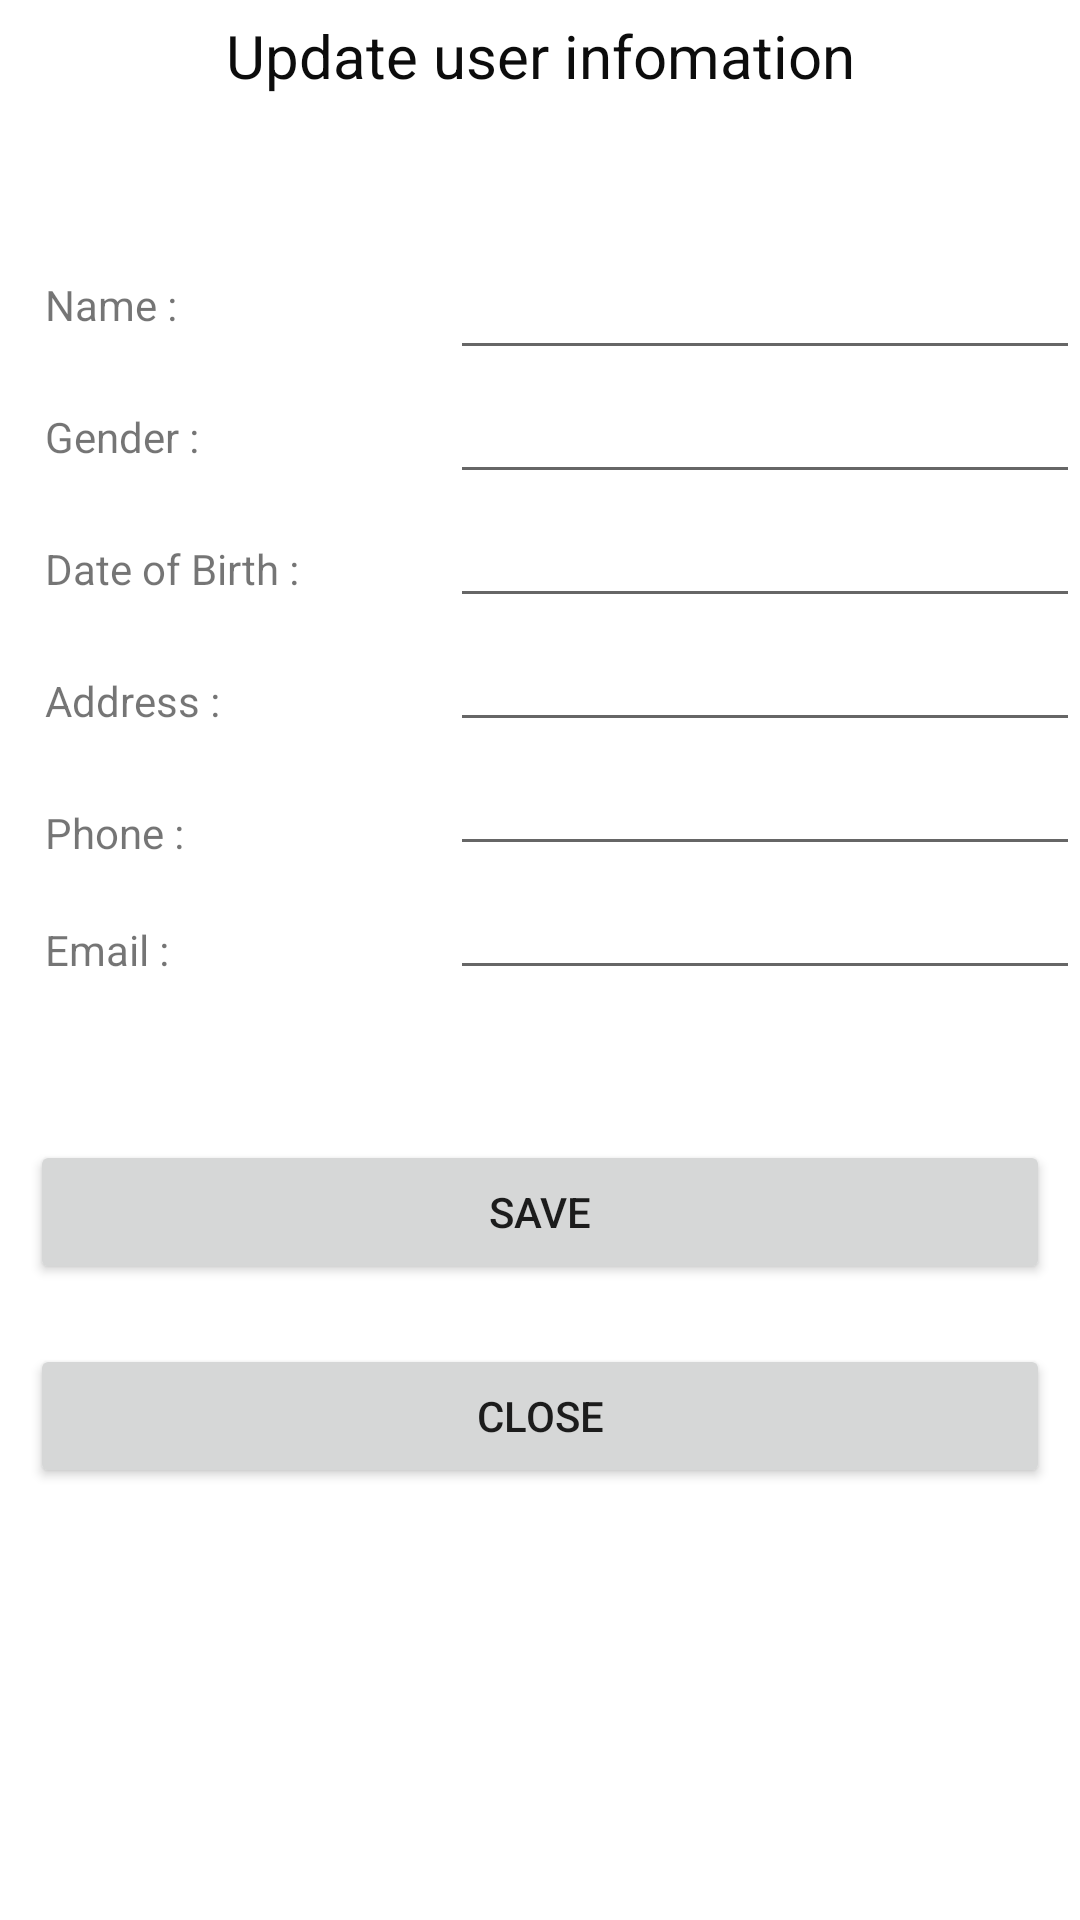

Reconstruct the res/layout file that produces this screen, plus the resources it refers to.
<!-- AndroidManifest.xml: application theme Theme.PizzaHub -->
<!-- res/layout/update_user_info.xml -->
<?xml version="1.0" encoding="utf-8"?>
<androidx.constraintlayout.widget.ConstraintLayout xmlns:android="http://schemas.android.com/apk/res/android"
    xmlns:app="http://schemas.android.com/apk/res-auto"
    xmlns:tools="http://schemas.android.com/tools"
    android:id="@+id/Update_user_info"
    android:layout_width="match_parent"
    android:background="?attr/colorOnPrimary"
    android:layout_height="match_parent">


    <TextView
        android:id="@+id/textView"
        android:layout_width="0dp"
        android:layout_height="wrap_content"
        android:layout_marginTop="5dp"
        android:gravity="center_horizontal"
        android:paddingBottom="50dp"
        android:text="Update user infomation"
        android:textColor="#0C0C0C"
        android:textSize="20sp"
        app:layout_constraintEnd_toEndOf="parent"
        app:layout_constraintStart_toStartOf="parent"
        app:layout_constraintTop_toTopOf="parent" />

    <TextView
        android:id="@+id/Name_attr"
        android:layout_width="150dp"
        android:layout_height="wrap_content"
        android:paddingLeft="15dp"
        android:paddingTop="10dp"
        android:paddingBottom="15dp"
        android:text="Name :"
        app:layout_constraintStart_toStartOf="parent"
        app:layout_constraintTop_toBottomOf="@id/textView" />

    <TextView
        android:id="@+id/Gender_attr"
        android:layout_width="150dp"
        android:layout_height="wrap_content"
        android:paddingLeft="15dp"
        android:paddingTop="10dp"
        android:paddingBottom="15dp"
        android:text="Gender :"
        app:layout_constraintStart_toStartOf="parent"
        app:layout_constraintTop_toBottomOf="@id/Name_attr" />

    <TextView
        android:id="@+id/DOP_attr"
        android:layout_width="150dp"
        android:layout_height="wrap_content"
        android:paddingLeft="15dp"
        android:paddingTop="10dp"
        android:paddingBottom="15dp"
        android:text="Date of Birth :"
        app:layout_constraintStart_toStartOf="parent"
        app:layout_constraintTop_toBottomOf="@id/Gender_attr" />

    <TextView
        android:id="@+id/Address_attr"
        android:layout_width="150dp"
        android:layout_height="wrap_content"
        android:paddingLeft="15dp"
        android:paddingTop="10dp"
        android:paddingBottom="15dp"
        android:text="Address :"
        app:layout_constraintStart_toStartOf="parent"
        app:layout_constraintTop_toBottomOf="@id/DOP_attr" />

    <TextView
        android:id="@+id/Phone_attr"
        android:layout_width="150dp"
        android:layout_height="wrap_content"
        android:paddingLeft="15dp"
        android:paddingTop="10dp"
        android:paddingBottom="10dp"
        android:text="Email :"
        app:layout_constraintStart_toStartOf="parent"
        app:layout_constraintTop_toBottomOf="@id/phone_attr" />

    <TextView
        android:id="@+id/phone_attr"
        android:layout_width="150dp"
        android:layout_height="wrap_content"
        android:paddingLeft="15dp"
        android:paddingTop="10dp"
        android:paddingBottom="10dp"
        android:text="Phone :"
        app:layout_constraintStart_toStartOf="parent"
        app:layout_constraintTop_toBottomOf="@id/Address_attr" />

    <Button
        android:id="@+id/ChangePass_button"
        android:layout_width="0dp"
        android:layout_height="wrap_content"
        android:layout_marginStart="10dp"
        android:layout_marginTop="50dp"
        android:layout_marginEnd="10dp"
        android:text="Save"
        app:layout_constraintEnd_toEndOf="parent"
        app:layout_constraintHorizontal_bias="0.0"
        app:layout_constraintStart_toStartOf="parent"
        app:layout_constraintTop_toBottomOf="@id/email_txt" />

    <Button
        android:id="@+id/Logout_button"
        android:layout_width="0dp"
        android:layout_height="wrap_content"
        android:layout_marginStart="10dp"
        android:layout_marginTop="20dp"
        android:layout_marginEnd="10dp"
        android:text="Close"
        app:layout_constraintEnd_toEndOf="parent"
        app:layout_constraintHorizontal_bias="0.0"
        app:layout_constraintStart_toStartOf="parent"
        app:layout_constraintTop_toBottomOf="@id/ChangePass_button" />

    <EditText
        android:id="@+id/Name_txt"
        android:layout_width="0dp"
        android:layout_height="wrap_content"
        android:ems="10"
        android:inputType="textPersonName"
        app:layout_constraintEnd_toEndOf="parent"
        app:layout_constraintStart_toEndOf="@id/Name_attr"
        app:layout_constraintTop_toBottomOf="@id/textView" />

    <EditText
        android:id="@+id/Gendertxt"
        android:layout_width="0dp"
        android:layout_height="wrap_content"
        android:ems="10"
        android:inputType="textPersonName"
        app:layout_constraintEnd_toEndOf="parent"
        app:layout_constraintHorizontal_bias="0.0"
        app:layout_constraintStart_toEndOf="@id/Gender_attr"
        app:layout_constraintTop_toBottomOf="@id/Name_txt" />

    <EditText
        android:id="@+id/DOPtxt"
        android:layout_width="0dp"
        android:layout_height="wrap_content"
        android:ems="10"
        android:inputType="date"
        app:layout_constraintEnd_toEndOf="parent"
        app:layout_constraintStart_toEndOf="@id/DOP_attr"
        app:layout_constraintTop_toBottomOf="@id/Gendertxt"
        tools:layout_constraintStart_toEndOf="@id/DOP_attr" />

    <EditText
        android:id="@+id/Address_txt"
        android:layout_width="0dp"
        android:layout_height="wrap_content"
        android:ems="10"
        android:inputType="textPersonName"
        app:layout_constraintEnd_toEndOf="parent"
        app:layout_constraintStart_toEndOf="@id/Address_attr"
        app:layout_constraintTop_toBottomOf="@id/DOPtxt" />

    <EditText
        android:id="@+id/Phone_txt"
        android:layout_width="0dp"
        android:layout_height="wrap_content"
        android:ems="10"
        android:inputType="number"
        app:layout_constraintEnd_toEndOf="parent"
        app:layout_constraintStart_toEndOf="@id/Phone_attr"
        app:layout_constraintTop_toBottomOf="@id/Address_txt"
        tools:layout_constraintEnd_toEndOf="parent" />

    <EditText
        android:id="@+id/email_txt"
        android:layout_width="0dp"
        android:layout_height="wrap_content"
        android:editable="false"
        android:ems="10"
        android:inputType="none"
        app:layout_constraintEnd_toEndOf="parent"
        app:layout_constraintHorizontal_bias="0.0"
        app:layout_constraintStart_toEndOf="@id/Phone_attr"
        app:layout_constraintTop_toBottomOf="@id/Phone_txt"
        tools:layout_constraintEnd_toEndOf="parent" />


</androidx.constraintlayout.widget.ConstraintLayout>
<!-- resources referenced by this layout -->
<resources>
  <style name="Theme.PizzaHub" parent="Theme.MaterialComponents.DayNight.DarkActionBar">
          
          <item name="colorPrimary">@color/main_red</item>
          <item name="colorPrimaryVariant">@color/main_red</item>
          <item name="colorOnPrimary">@color/white</item>
          
          <item name="colorSecondary">@color/teal_200</item>
          <item name="colorSecondaryVariant">@color/teal_700</item>
          <item name="colorOnSecondary">@color/black</item>
          
          <item name="android:statusBarColor" tools:targetApi="l">?attr/colorPrimaryVariant</item>
          
      </style>
  <color name="main_red">#B80A0A</color>
  <color name="white">#FFFFFFFF</color>
  <color name="teal_200">#FF03DAC5</color>
  <color name="teal_700">#FF018786</color>
  <color name="black">#FF000000</color>
</resources>
